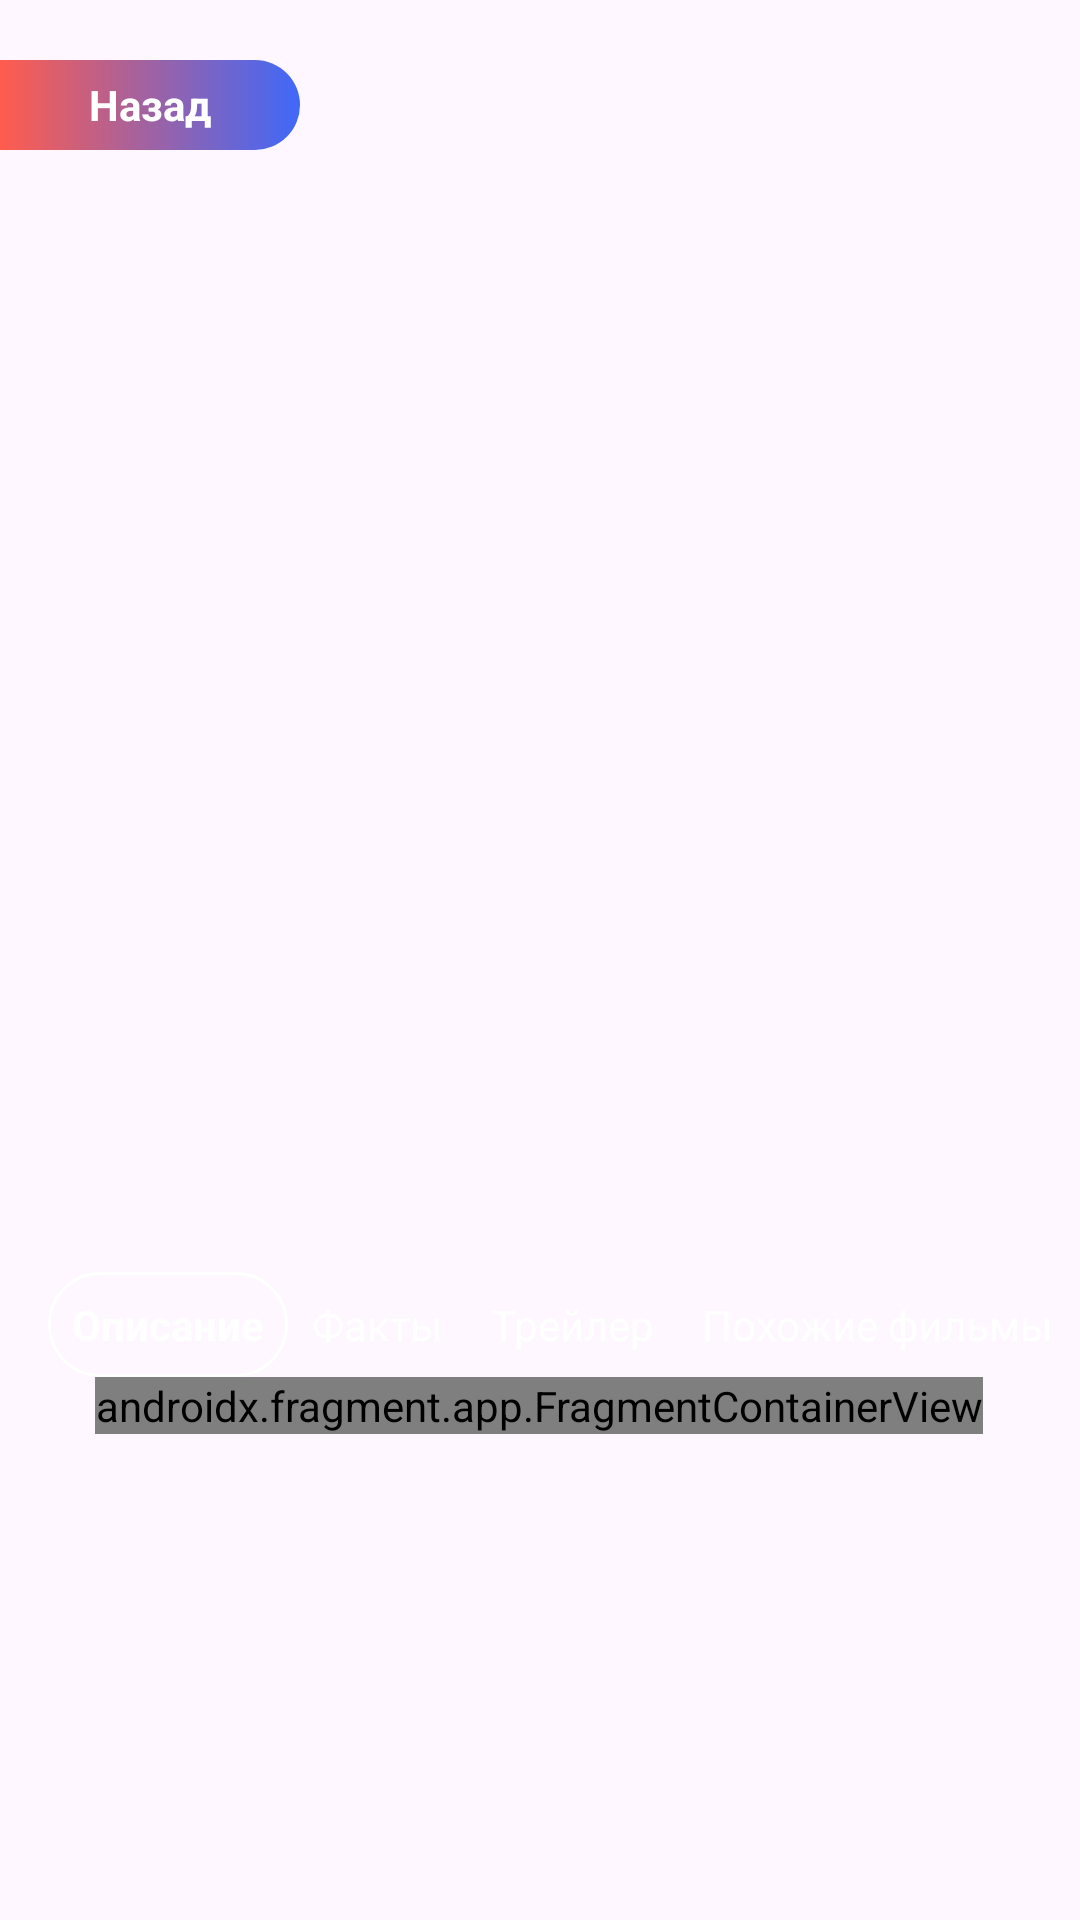

Reconstruct the res/layout file that produces this screen, plus the resources it refers to.
<!-- AndroidManifest.xml: application theme Theme.IMDB -->
<!-- res/layout/fragment_descript.xml -->
<?xml version="1.0" encoding="utf-8"?>
<ScrollView
    xmlns:android="http://schemas.android.com/apk/res/android"
    xmlns:app="http://schemas.android.com/apk/res-auto"
    xmlns:tools="http://schemas.android.com/tools"
    android:layout_width="match_parent"
    android:layout_height="wrap_content"
    tools:context=".ui.description.DescriptFragment">

    <androidx.constraintlayout.widget.ConstraintLayout
        android:layout_width="wrap_content"
        android:layout_height="wrap_content">

        <TextView
            android:id="@+id/tvBtnBack"
            android:layout_width="100dp"
            android:layout_height="30dp"
            android:gravity="center"
            android:text="@string/back"
            android:textColor="@color/white"
            android:textStyle="bold"
            android:layout_marginTop="4dp"
            android:visibility="visible"
            android:background="@drawable/bg_linear_back"
            app:layout_constraintBottom_toBottomOf="@+id/imgHeaderLabel"
            app:layout_constraintStart_toStartOf="parent"
            app:layout_constraintTop_toTopOf="parent" />

        <ImageView
            android:id="@+id/imgHeaderLabel"
            android:layout_width="match_parent"
            android:layout_height="50dp"
            android:layout_marginTop="16dp"
            android:contentDescription="@string/todo"
            android:src="@drawable/header"
            app:layout_constraintEnd_toEndOf="parent"
            app:layout_constraintHorizontal_chainStyle="packed"
            app:layout_constraintStart_toStartOf="parent"
            app:layout_constraintTop_toTopOf="parent" />

        <ImageView
            android:id="@+id/imgCenterBg"
            android:layout_width="wrap_content"
            android:layout_height="350dp"
            android:scaleType="centerCrop"
            tools:src="@drawable/bkg"
            app:layout_constraintEnd_toEndOf="parent"
            app:layout_constraintStart_toStartOf="parent"
            app:layout_constraintTop_toBottomOf="@+id/imgHeaderLabel" />

        <ImageView
            android:id="@+id/imgCenterPoster"
            android:layout_width="wrap_content"
            android:layout_height="350dp"
            tools:src="@drawable/avatar"
            app:layout_constraintBottom_toBottomOf="@+id/imgCenterBg"
            app:layout_constraintEnd_toEndOf="parent"
            app:layout_constraintStart_toStartOf="parent"
            app:layout_constraintTop_toBottomOf="@+id/imgHeaderLabel" />

        <androidx.fragment.app.FragmentContainerView
            android:id="@+id/frContainerDesc"
            android:name="androidx.navigation.fragment.NavHostFragment"
            android:layout_width="match_parent"
            android:layout_height="0dp"
            app:defaultNavHost="true"
            app:layout_constraintEnd_toEndOf="parent"
            app:layout_constraintStart_toStartOf="parent"
            app:layout_constraintTop_toBottomOf="@+id/tvBtnDesc"
            app:navGraph="@navigation/nav_desc" />

        <TextView
            android:id="@+id/tvBtnDesc"
            android:layout_width="wrap_content"
            android:layout_height="wrap_content"
            android:layout_marginStart="16dp"
            android:layout_marginTop="8dp"
            android:padding="8dp"
            android:text="Описание"
            android:textStyle="bold"
            android:background="@drawable/bg_circle_tabs"
            android:textColor="@color/white"
            app:layout_constraintEnd_toStartOf="@+id/tvBtnFact"
            app:layout_constraintHorizontal_bias="0.5"
            app:layout_constraintStart_toStartOf="parent"
            app:layout_constraintTop_toBottomOf="@+id/imgCenterBg" />

        <TextView
            android:id="@+id/tvBtnFact"
            android:layout_width="wrap_content"
            android:layout_height="wrap_content"
            android:text="Факты"
            android:padding="8dp"
            android:textColor="@color/white"
            app:layout_constraintBottom_toBottomOf="@+id/tvBtnDesc"
            app:layout_constraintEnd_toStartOf="@+id/tvBtnTrailer"
            app:layout_constraintHorizontal_bias="0.5"
            app:layout_constraintStart_toEndOf="@+id/tvBtnDesc"
            app:layout_constraintTop_toTopOf="@+id/tvBtnDesc" />

        <TextView
            android:id="@+id/tvBtnTrailer"
            android:layout_width="wrap_content"
            android:layout_height="wrap_content"
            android:text="Трейлер"
            android:padding="8dp"
            android:textColor="@color/white"
            app:layout_constraintBottom_toBottomOf="@+id/tvBtnFact"
            app:layout_constraintEnd_toStartOf="@+id/tvBtnSimilar"
            app:layout_constraintHorizontal_bias="0.5"
            app:layout_constraintStart_toEndOf="@+id/tvBtnFact"
            app:layout_constraintTop_toTopOf="@+id/tvBtnFact" />

        <TextView
            android:id="@+id/tvBtnSimilar"
            android:layout_width="wrap_content"
            android:layout_height="wrap_content"
            android:text="Похожие фильмы"
            android:padding="8dp"
            android:textColor="@color/white"
            app:layout_constraintBottom_toBottomOf="@+id/tvBtnTrailer"
            app:layout_constraintEnd_toEndOf="parent"
            app:layout_constraintHorizontal_bias="0.5"
            app:layout_constraintStart_toEndOf="@+id/tvBtnTrailer"
            app:layout_constraintTop_toTopOf="@+id/tvBtnTrailer" />
    </androidx.constraintlayout.widget.ConstraintLayout>
</ScrollView>
<!-- resources referenced by this layout -->
<resources>
  <!-- drawable avatar: jpg bitmap (drawable, 19659 bytes) -->
  <!-- drawable bg_circle_tabs (drawable) -->
  <?xml version="1.0" encoding="utf-8"?>
  <shape xmlns:android="http://schemas.android.com/apk/res/android">
      <stroke
          android:width="1dp"
          android:color="#FFFFFF" />
      <corners android:radius="18dp" />
  </shape>
  <!-- drawable bg_linear_back (drawable) -->
  <?xml version="1.0" encoding="utf-8"?>
  <shape
      xmlns:android="http://schemas.android.com/apk/res/android">
      <gradient
          android:startColor="#ff5c4d"
          android:endColor="#3f68f9"
          android:type="linear"
          />
      <corners
          android:topRightRadius="20dp"
          android:bottomRightRadius="20dp"/>
  </shape>
  <!-- drawable bkg: jpg bitmap (drawable, 27139 bytes) -->
  <string name="back">Назад</string>
  <string name="todo">TODO</string>
  <style name="Theme.IMDB" parent="Base.Theme.IMDB" />
  <style name="Base.Theme.IMDB" parent="Theme.Material3.DayNight.NoActionBar">
          
          
      </style>
  <!-- not gathered from this repository: default colours our renderer supplied (Android Studio template values) -->
  <color name="white">#FFFFFFFF</color>
</resources>
